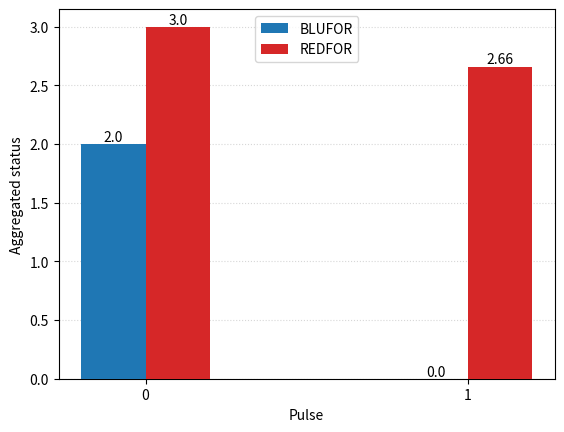

Generate this figure with matplotlib:
#!/usr/bin/env python3
# -*- coding: utf-8 -*-
"""
Created on Tue Dec 19 2017

[redacted]

A Python implementation of the Deterministic Salvo Model created by Wayne P. Hughes Jr.

The results are consistent with those found in the works of Hughes, Cares, McGunnigle,
Tiah et al. The included classes have been given default values in some attributes to
account for the different versions of the model.


"""

import matplotlib.pyplot as plt
import numpy as np

class Ship:
    ''' A ship carrying anti-ship cruise missiles.
    
    Attributes:
        * type (str): the type of ship, for labeling purposes only.
        * op (int): the number of anti-ship cruise missiles the ship can fire in one salvo.
        * dp (int): the number of SAM the ship can fire in one salvo against incoming missiles.
        * sp (float): initial staying power in missile hits.
        * hp (float): hit points remaining.
        * status (fraction): fraction of its staying power remaining. 1 is intact, 0 is OOA.
    '''
    
    def __init__(self, type, op, dp, sp):
        self.type = type
        self.op = op
        self.dp = dp
        self.sp = sp
        self.hp = sp
        self.status = 1
        
    def damage(self, damage):
        ''' Lowers the ship's 'hp' attribute by the input amount.
        
        Args:
            * damage (float): points of damage to subtract. HP cannot go below 0.
        '''
        damage = min(damage, self.hp)
        damage = max(damage, 0)
        self.hp -= damage
        self.status = self.hp / self.sp
        
    def ascm_fire(self):
        ''' Returns cruise missile salvo size based on status.'''
        return self.op * self.status
        
    def sam_fire(self):
        ''' Returns SAM salvo size based on status.'''
        return self.dp * self.status
        
    def __str__(self):
        ''' String override. Returns ship type, status as percentage, OP, and DP.'''
        shipStatus = round(self.status * 100, 2)
        shipOp = round(self.ascm_fire(), 2)
        shipDp = round(self.sam_fire(), 2)
        shipString = "{} ({}%) OP: {} DP: {}\n".format(self.type, shipStatus, shipOp, shipDp)
        return shipString
        
class Missiles:
    ''' The specification of the missile systems carried by a group of ships.
    
    Attributes:
        * launch_reliability (fraction): fraction of cruise missiles that launch successfully.
        * ascm_to_hit (fraction): fraction of cruise missiles that hit, in the absence of defences.
        * sam_to_hit (fraction): fraction of SAM that successfully intercept incoming missiles.
    '''
    def __init__(self, launch_reliability = 1, ascm_to_hit = 1, sam_to_hit = 1):
        self.launch_reliability = launch_reliability
        self.ascm_to_hit = ascm_to_hit
        self.sam_to_hit = sam_to_hit
        
    def offensive_modifier(self):
        ''' Returns the fraction of missiles that launch AND hit.'''
        return self.launch_reliability * self.ascm_to_hit

class Group:
    ''' A group of ships.
    
    Attributes:
        * side (str): the group's side identifier, for labelling purposes.
        * ship (Ship): the ship type the group is composed of.
        * units (int): the number of ships of type (ship) in the group.
            * oob (list): a list of Ship objects representing the group.
        * scouting (fraction): fraction of enemy group that can be located and targeted.
        * readiness (fraction): efficiency of the group's defences.
        * missiles (Missiles): the missile systems used by the group.
    '''
    def __init__(self, side, ship, units, scouting = 1, readiness = 1, missiles = Missiles()):
        self.side = side
        self.oob = [Ship(ship.type, ship.op, ship.dp, ship.sp) for i in range(units)]
        self.scouting = scouting
        self.readiness = readiness
        self.missiles = missiles
        
    def striking_power(self):
        ''' Returns the raw striking power of the group.'''
        salvoSize = sum(ship.ascm_fire() for ship in self.oob)
        strikingPower = salvoSize * self.scouting * self.missiles.offensive_modifier()
        return strikingPower
        
    def defensive_power(self):
        ''' Returns the raw defensive power of the group.'''
        defensiveSalvoSize = sum(ship.sam_fire() for ship in self.oob)
        defensivePower = defensiveSalvoSize * self.readiness * self.missiles.sam_to_hit
        return defensivePower
        
    def combat_power(self, enemy):
        ''' Returns the combat power in excess of the enemy's defences.
        
        Arguments:
            * enemy (Group): the target group.
        '''
        return max(0, (self.striking_power() - enemy.defensive_power()))
        
    def total_status(self):
        ''' Returns the sum of the 'status' attributes of all ships in the group.'''
        return sum(i.status for i in self.oob)
        
    def damage(self, damage):
        ''' Damages the group. Applied to all ships consecutively until damage reaches
        zero, or no more targets are available.
        
        Arguments:
            * damage (float): the total amount damage to inflict upon the group.
        ''' 
        while damage > 0 and self.total_status() > 0:
            for i in self.oob:
                if i.status > 0:
                    if damage > i.hp:
                        damage -= i.hp
                        i.damage(i.hp)
                    else:
                        i.damage(damage)
                        damage = 0
        
    def __str__(self):
        ''' String override. Returns the percentage of the original staying power remaining,
        and the (equivalent) number of active ships.
        '''
        percentage = round((self.total_status() / len(self.oob)) * 100, 2)
        activeShips = round(self.total_status(), 2)
        groupString = "{}: {}% ({} active ships)".format(self.side, percentage, activeShips)
        return groupString
        
class Battle:
    ''' A battle between two groups.
    
    Attributes:
        * blu (Group): the BLUFOR group.
        * red (Group): the REDFOR group.
        * duration (int): the duration of the battle in pulses. If zero (default) the
        battle goes on until one side is wiped out.
    '''
    def __init__(self, blu, red, duration = 0):
        self.blu = blu
        self.red = red
        self.duration = duration
        self.pulse = 0
        # Lists for plotting
        self.bluPlot = [self.blu.total_status()]
        self.redPlot = [self.red.total_status()]
        self.time = [0]
        
    def add_to_plot(self):
        self.bluPlot.append(self.blu.total_status())
        self.redPlot.append(self.red.total_status())
        self.time.append(self.pulse)
        
    def stalemate(self):
        ''' Checks whether the battle has reached a stalemate. Only possible if SAM fire
        is 100% effective for both sides (missile sam_to_hit = 1)'''
        stalemate = self.blu.combat_power(self.red) == 0 and self.red.combat_power(self.blu) == 0
        return stalemate
        
    def blu_surprise(self):
        ''' Fires one BLUFOR salvo at REDFOR, without retaliation.'''
        if self.pulse == 0:
            print("\nBattle starts between {} and {}\n".format(self.blu.side, self.red.side))
            print(self)
        self.pulse += 1
        self.red.damage(self.blu.combat_power(self.red))
        print(self)
        # Add new values to the plotting lists
        self.add_to_plot()
        
    def red_surprise(self):
        ''' Fires one REDFOR salvo at BLUFOR, without retaliation.'''
        if self.pulse == 0:
            print("\nBattle starts between {} and {}\n".format(self.blu.side, self.red.side))
            print(self)
        self.pulse += 1
        self.blu.damage(self.red.combat_power(self.blu))
        print(self)
        # Add new values to the plotting lists
        self.add_to_plot()
        
    def salvo(self):
        ''' Both sides fire at each other simultaneously.'''
        if self.pulse == 0:
            print("\nBattle starts between {} and {}\n".format(self.blu.side, self.red.side))
            print(self)
        bluDamageSustained = self.red.combat_power(self.blu)
        redDamageSustained = self.blu.combat_power(self.red)
        self.blu.damage(bluDamageSustained)
        self.red.damage(redDamageSustained)
        self.pulse += 1
        print(self)
        # Add new values to the plotting lists
        self.add_to_plot()
        
    def resolve(self):
        ''' The battle is resolved for the specified duration, or until one side is wiped out.'''
        if self.duration == 0:
            while self.blu.total_status() != 0 and self.red.total_status() != 0:
                self.salvo()
                # Add new values to the plotting lists
                self.add_to_plot()
                if self.stalemate():
                    print("\nStalemate! Neither fleet can penetrate enemy missile defence.")
                    break
        else:
            for _ in range(self.duration):
                self.salvo()
                # Add new values to the plotting lists
                self.add_to_plot()

    

    def plot(self):
        x = np.array(self.time)
        y = np.array(self.bluPlot)
        z = np.array(self.redPlot)
        
        width = 0.2
        
        fig, ax = plt.subplots()
        rects1 = ax.bar(x-0.1, y, width, color='tab:blue', zorder=3)
        rects2 = ax.bar(x+0.1, z, width, color='tab:red', zorder=3)
        
        ax.set_ylabel('Aggregated status')
        ax.set_xlabel('Pulse')
        
        ax.set_xticks(x)
        #ax.set_yticks(np.arange(0,max(max(y),max(z))+1,1))
        
        ax.legend((rects1[0],rects2[0]),(self.blu.side,self.red.side), loc=9)
        
        ax.grid(which='major', axis='y', linestyle=':', alpha=0.5, zorder=0)
        ax.grid(which='minor', axis='y', linestyle=':', alpha=0.25, zorder=0)
        
        def autolabel(rects):
            for rect in rects:
                height = rect.get_height()
                ax.text(rect.get_x() + rect.get_width()/2., height,
                '{}'.format(round(height,2)),
                ha='center', va='bottom')
        
        autolabel(rects1)
        autolabel(rects2)
        plt.show()
        
        
    def __str__(self):
        ''' String override. Returns the pulse number, and the status of the opposing groups.'''
        battleString = "\nPulse {}:\n{} | {}".format(self.pulse, str(self.blu), str(self.red))
        return(battleString)
    
# Test battle. Scenario taken from Cares, page 23, Scenario VI

# Knox-Class frigate     
frigate = Ship("Frigate", 4, 4, 2)
# String override demo
print(frigate)

# Anti-Ship Cruise Missiles and SAM used by both groups
#basic = Missiles()
standard = Missiles(1,0.61,0.35)

# Group creation
blufor = Group("BLUFOR", frigate, 2, 1, 1, standard)
redfor = Group("REDFOR", frigate, 3, 1, 1, standard)

# Battle creation, no duration specified
battle = Battle(blufor, redfor)

# Battle resolves until one side is wiped out
#battle.blu_surprise()
#battle.salvo()
battle.salvo()
battle.plot()